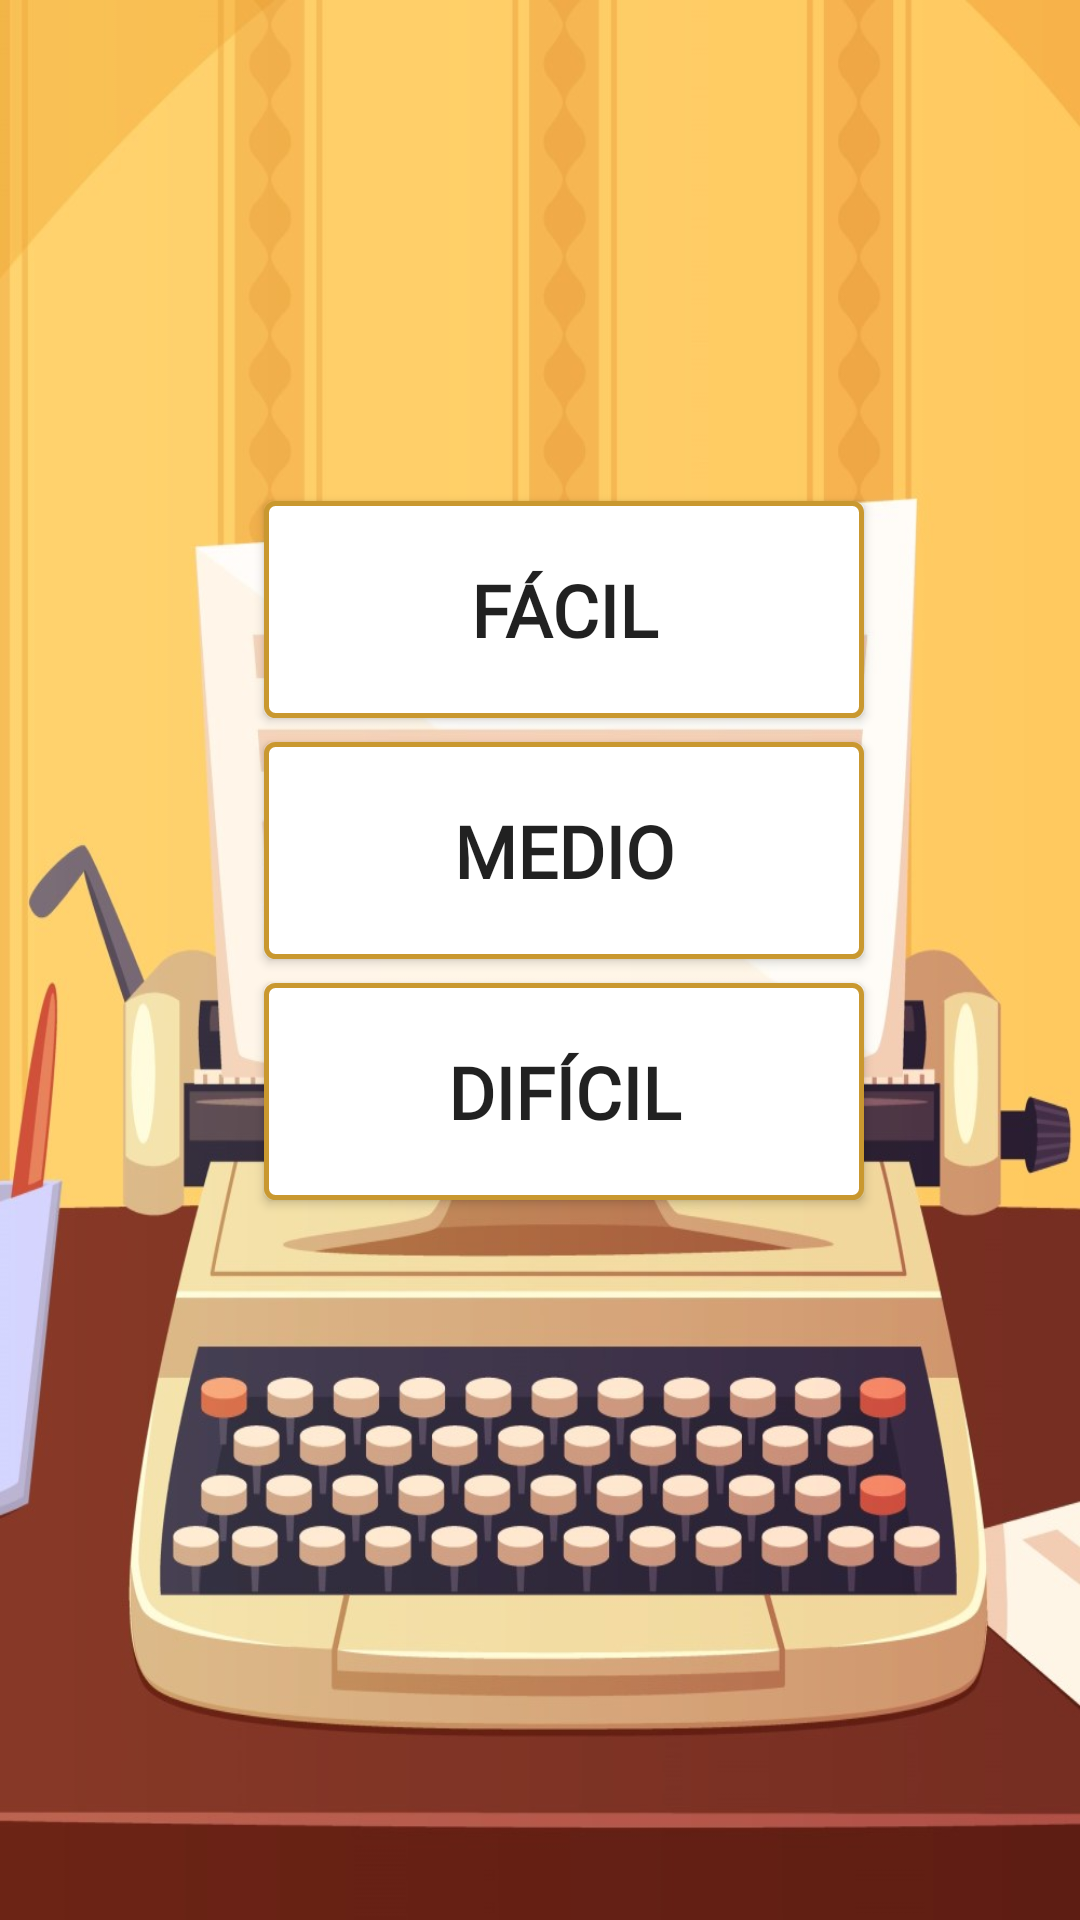

Reconstruct the res/layout file that produces this screen, plus the resources it refers to.
<!-- AndroidManifest.xml: application theme AppTheme -->
<!-- res/layout/fragment_eleccion_dificultad.xml -->
<?xml version="1.0" encoding="utf-8"?>
<androidx.constraintlayout.widget.ConstraintLayout xmlns:android="http://schemas.android.com/apk/res/android"
    xmlns:tools="http://schemas.android.com/tools"
    android:layout_width="match_parent"
    android:layout_height="match_parent"
    xmlns:app="http://schemas.android.com/apk/res-auto"
    android:background="@drawable/menu_vertical"
    tools:context=".ui.pantallajuegos.modoJuegos.EleccionDificultadFragment">

    <Button
        android:id="@+id/BT_Facil"
        android:layout_width="200dp"
        android:layout_height="wrap_content"
        android:background="@drawable/button_border_white"
        android:fontFamily="@font/allerta"
        android:padding="20dp"
        android:text="@string/Facil"
        android:textSize="24sp"
        android:textStyle="bold"
        app:layout_constraintBottom_toBottomOf="parent"
        app:layout_constraintEnd_toEndOf="parent"
        app:layout_constraintHorizontal_bias="0.551"
        app:layout_constraintStart_toStartOf="parent"
        app:layout_constraintTop_toTopOf="parent"
        app:layout_constraintVertical_bias="0.294" />

    <Button
        android:id="@+id/BT_Dificil"
        android:layout_width="0dp"
        android:layout_height="wrap_content"
        android:layout_marginTop="8dp"
        android:background="@drawable/button_border_white"
        android:fontFamily="@font/allerta"
        android:padding="20dp"
        android:text="@string/Dificil"
        android:textSize="24sp"
        android:textStyle="bold"
        app:layout_constraintEnd_toEndOf="@+id/BT_Medio"
        app:layout_constraintHorizontal_bias="0.0"
        app:layout_constraintStart_toStartOf="@+id/BT_Medio"
        app:layout_constraintTop_toBottomOf="@+id/BT_Medio" />

    <Button
        android:id="@+id/BT_Medio"
        android:layout_width="0dp"
        android:layout_height="wrap_content"
        android:layout_marginTop="8dp"
        android:background="@drawable/button_border_white"
        android:fontFamily="@font/allerta"
        android:padding="20dp"
        android:text="@string/Medio"
        android:textSize="24sp"
        android:textStyle="bold"
        app:layout_constraintEnd_toEndOf="@+id/BT_Facil"
        app:layout_constraintHorizontal_bias="0.0"
        app:layout_constraintStart_toStartOf="@+id/BT_Facil"
        app:layout_constraintTop_toBottomOf="@+id/BT_Facil" />

</androidx.constraintlayout.widget.ConstraintLayout>
<!-- resources referenced by this layout -->
<resources>
  <!-- drawable button_border_white (drawable) -->
  <?xml version="1.0" encoding="utf-8"?>
  <shape xmlns:android="http://schemas.android.com/apk/res/android"
      android:shape="rectangle">
      <gradient android:startColor="#ffffff"
          android:background="#ffffff"
          android:endColor="#ffffff"
          android:angle="270" />
      <corners android:radius="3dp" />
      <stroke android:width="5px" android:color="@color/colorPrimaryDark" />
  </shape>
  <!-- drawable menu_vertical: jpg bitmap (drawable, 140241 bytes) -->
  <string name="Dificil">Difícil</string>
  <string name="Facil">Fácil</string>
  <string name="Medio">Medio</string>
  <style name="AppTheme" parent="Theme.AppCompat.Light.NoActionBar">
          
          <item name="colorPrimary">@color/colorPrimary</item>
          <item name="colorPrimaryDark">@color/colorPrimaryDark</item>
          <item name="colorAccent">@color/colorAccent</item>
          <item name="android:popupMenuStyle">@style/customOverFlow</item>
  </style>
  <color name="colorPrimaryDark">#c9982f</color>
  <color name="colorPrimary">#ffc95f</color>
  <color name="colorAccent">#fffc8f</color>
  <style name="customOverFlow" parent="@android:style/Widget.Holo.Light.ListPopupWindow">
          <item name="android:popupBackground">@drawable/papiro_fondo</item>
      </style>
  <!-- drawable papiro_fondo: jpg bitmap (drawable, 41341 bytes) -->
</resources>
